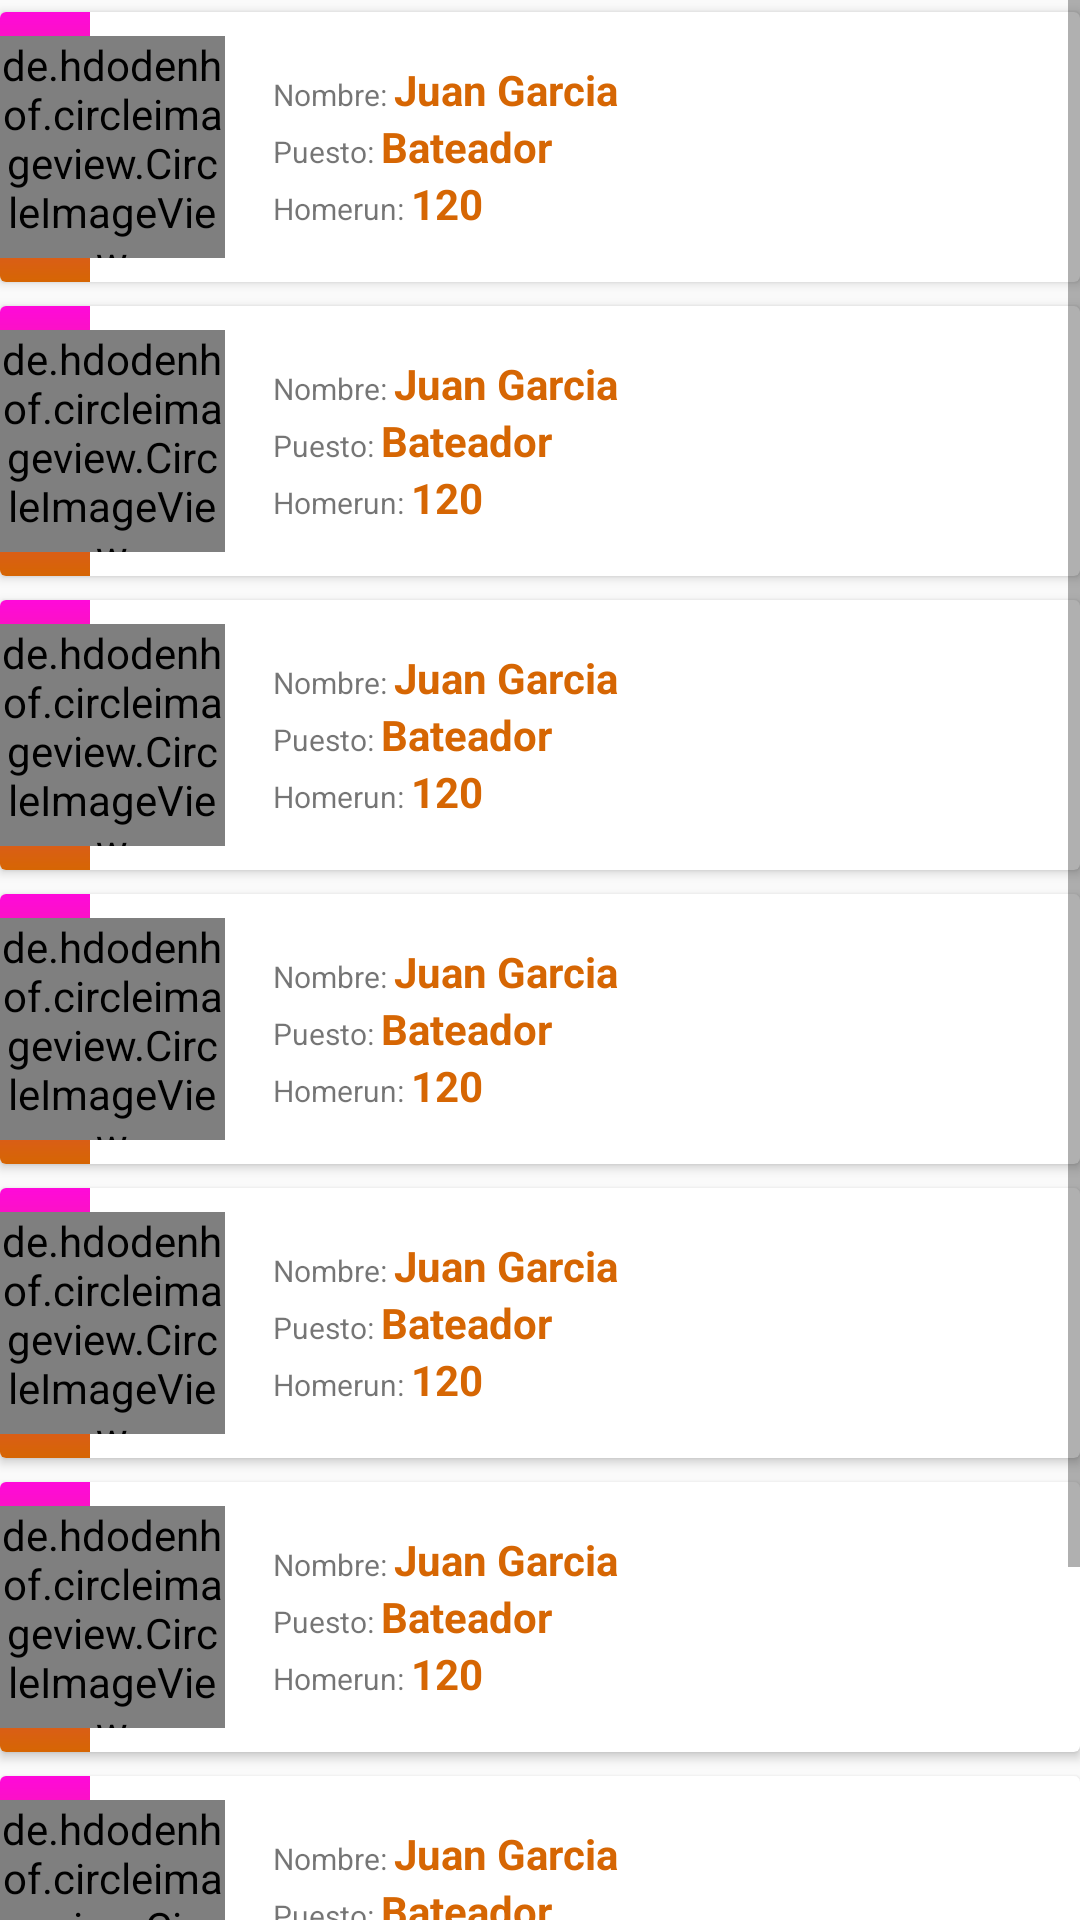

This screen was rendered from an Android layout file. Write that file and the resources it references.
<!-- AndroidManifest.xml: application theme AppTheme -->
<!-- res/layout/activity_friends.xml -->
<?xml version="1.0" encoding="utf-8"?>
<ScrollView xmlns:android="http://schemas.android.com/apk/res/android"
    xmlns:app="http://schemas.android.com/apk/res-auto"
    xmlns:tools="http://schemas.android.com/tools"
    android:layout_width="match_parent"
    android:layout_height="match_parent"
    tools:context=".FriendsActivity">

    <LinearLayout
        android:orientation="vertical"
        android:layout_width="match_parent"
        android:layout_height="match_parent">

        <include layout="@layout/list_item_friends"/>
        <include layout="@layout/list_item_friends"/>
        <include layout="@layout/list_item_friends"/>
        <include layout="@layout/list_item_friends"/>
        <include layout="@layout/list_item_friends"/>
        <include layout="@layout/list_item_friends"/>
        <include layout="@layout/list_item_friends"/>
        <include layout="@layout/list_item_friends"/>

    </LinearLayout>
</ScrollView>
<!-- res/layout/list_item_friends.xml (included above) -->
<?xml version="1.0" encoding="utf-8"?>
<android.support.v7.widget.CardView
    xmlns:android="http://schemas.android.com/apk/res/android"
    android:layout_width="match_parent"
    android:layout_height="wrap_content"
    android:layout_marginTop="4dp"
    android:layout_marginBottom="4dp">

    <ImageView
        android:layout_width="30dp"
        android:layout_height="match_parent"
        android:background="@drawable/gradient"/>
    <LinearLayout
        android:layout_width="match_parent"
        android:layout_height="wrap_content"
        android:orientation="horizontal"
        android:paddingBottom="8dp"
        android:paddingTop="8dp">
        
        <de.hdodenhof.circleimageview.CircleImageView
            android:layout_width="75dp"
            android:layout_height="74dp"
            android:src="@drawable/man_profile"/>
        <LinearLayout
            android:layout_width="wrap_content"
            android:gravity="center_vertical"
            android:orientation="vertical"
            android:paddingLeft="16dp"
            android:layout_height="match_parent">
            <LinearLayout
                android:layout_width="wrap_content"
                android:layout_height="wrap_content"
                android:orientation="horizontal">
                <TextView
                    android:layout_width="wrap_content"
                    android:layout_height="wrap_content"
                    android:textSize="10dp"
                    android:text="Nombre: "/>
                <TextView
                    android:layout_width="wrap_content"
                    android:layout_height="wrap_content"
                    android:text="Juan Garcia"
                    android:textColor="@color/colorAccent"
                    android:textStyle="bold"
                    android:textSize="14dp"/>
            </LinearLayout>
            <LinearLayout
                android:layout_width="wrap_content"
                android:layout_height="wrap_content"
                android:orientation="horizontal">
                <TextView
                    android:layout_width="wrap_content"
                    android:layout_height="wrap_content"
                    android:textSize="10dp"
                    android:text="Puesto: "/>
                <TextView
                    android:layout_width="wrap_content"
                    android:layout_height="wrap_content"
                    android:text="Bateador"
                    android:textColor="@color/colorAccent"
                    android:textStyle="bold"
                    android:textSize="14dp"/>
            </LinearLayout>
            <LinearLayout
                android:layout_width="wrap_content"
                android:layout_height="wrap_content"
                android:orientation="horizontal">
                <TextView
                    android:layout_width="wrap_content"
                    android:layout_height="wrap_content"
                    android:textSize="10dp"
                    android:text="Homerun: "/>
                <TextView
                    android:layout_width="wrap_content"
                    android:layout_height="wrap_content"
                    android:text="120"
                    android:textColor="@color/colorAccent"
                    android:textStyle="bold"
                    android:textSize="14dp"/>
            </LinearLayout>
        </LinearLayout>
        <RelativeLayout
            android:layout_width="match_parent"
            android:layout_height="match_parent"
            android:gravity="end|center">
            <ImageView
                android:layout_width="wrap_content"
                android:layout_height="wrap_content"
                android:src="@drawable/ic_more_vert_black"/>
        </RelativeLayout>
    </LinearLayout>

</android.support.v7.widget.CardView>
<!-- resources referenced by this layout -->
<resources>
  <color name="colorAccent">#d66603</color>
  <!-- drawable gradient (drawable) -->
  <?xml version="1.0" encoding="utf-8"?>
  <shape xmlns:android="http://schemas.android.com/apk/res/android">
  
      <gradient android:angle="270"
          android:startColor="@color/colorPrimary"
          android:endColor="@color/colorAccent"></gradient>
  
  </shape>
  <!-- drawable man_profile: jpeg bitmap (drawable-v24, 10232 bytes) -->
  <style name="AppTheme" parent="Theme.AppCompat.Light.NoActionBar">
          <item name="colorPrimary">@color/colorPrimary</item>
          <item name="colorPrimaryDark">@color/colorPrimaryDark</item>
          <item name="colorAccent">@color/colorAccent</item>
      </style>
  <color name="colorPrimary">#ff09da</color>
  <color name="colorPrimaryDark">#c700a8</color>
</resources>
